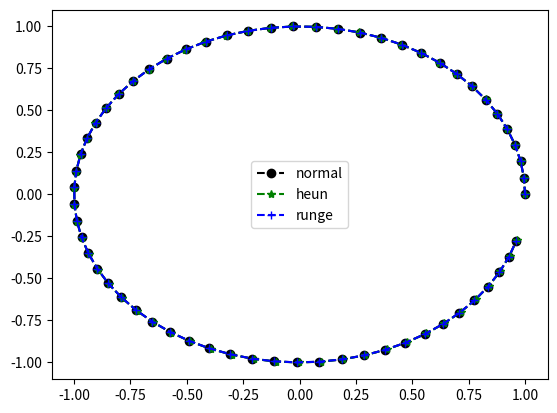

This chart was generated by the following Python code:
import matplotlib.pyplot as plt
import numpy as np
import math

tmin=0.0
tmax=6.0

om=1.0
dt=0.1
r=1.0
x1,xe,xh,xr=r,r,r,r
y1,ye,yh,yr=0.0,0.0,0.0,0.0

tlists=[]

xlists=[]
eulerxlists=[]
heunyxlists=[]
rungexlists=[]

ylists=[]
eulerylists=[]
heunyylists=[]
rungeylists=[]

#ax=plt.gca()
#ax.set_yscale('log')

#定数は関数に入れない

def xk(t):
    return r*math.cos(om*t)

def yk(t):
    return r*math.sin(om*t)

def dxdt(y):
    return -om*y

def dydt(x):
    return (om)*x

def eulerx(x,y):
    return x+dt*dxdt(y)

def eulery(x,y):
    return y+dt*dydt(x)

def heunx(x,y):
    k1=dxdt(y)
    ky=dydt(x)
    k2=dxdt(y+ky*dt)
    return x+0.5*(k1+k2)*dt

def heuny(x,y):
    k1=dydt(x)
    kx=dxdt(y)
    k2=dydt(x+kx*dt)
    return y+0.5*(k1+k2)*dt

def rungex(x,y):
    k1=dxdt(y)
    ky1=dydt(x)
    k2=dxdt(y+ky1*dt/2)

    ky2=dydt(x+k1*dt/2)
    k3=dxdt(y+ky2*dt/2)

    ky3=dydt(x+k2*dt/2)
    k4=dxdt(y+ky3*dt)
    return x+dt/6*(k1+2*k2+2*k3+k4)

def rungey(x,y):
    k1=dydt(x)
    kx1=dxdt(y)

    k2=dydt(x+kx1*dt/2)
    kx2=dxdt(y+k1*dt/2)

    k3=dydt(x+kx2*dt/2)
    kx3=dxdt(y+k2*dt/2)

    k4=dydt(x+kx3*dt)
    return y+dt/6*(k1+2*k2+2*k3+k4)

while(tmin<=tmax):
    x1=xk(tmin)#tminでの解析解
    xlists.append(x1)
    y1=yk(tmin)
    ylists.append(y1)

    eulerxlists.append(xe)#xeは初期値でしか求められない、dtだけ進まないと数値解を求められないから
    tmpx=eulerx(xe,ye)#xの値を一時保存
    eulerylists.append(ye)
    tmpy=eulery(xe,ye)#yの値を一時保存

    heunyxlists.append(xh)
    tmpxh=heunx(xh,yh)
    heunyylists.append(yh)
    tmpyh=heuny(xh,yh)

    rungexlists.append(xr)
    tmpxr=rungex(xr,yr)
    rungeylists.append(yr)
    tmpyr=rungey(xr,yr)

    #xe=eulerx()にするとtmin+dtだけ進んだ値が入ってしまう
    #その後のyeを求める際にyeはtminでの値なのにxeはtmin+dtの値なので誤差が生じてしまう

    #tmpで一時保存をしてdtだけ足したあとにxe,yeに代入していく

    tmin+=dt

    xe=tmpx
    ye=tmpy

    xh=tmpxh
    yh=tmpyh

    xr=tmpxr
    yr=tmpyr

    #tlists.append(tmin)
    
    #eulerxlists.append(abs(xe-x1))
    #heunyxlists.append(abs(xh-x1))
    #rungexlists.append(abs(xr-x1))

    #eulerylists.append(abs(ye-y1))
    #heunyylists.append(abs(yh-y1))
    #rungeylists.append(abs(yr-y1))


#print(heunyxlists)
print(xlists)
print(rungexlists)
plt.plot(xlists, ylists, marker="o", color = "black", linestyle = "--",label="normal")
#plt.plot(eulerxlists, eulerylists, marker="o", color = "red", linestyle = "--",label="euler")
plt.plot(heunyxlists, heunyylists, marker="*", color = "green", linestyle = "--",label="heun")
plt.plot(rungexlists, rungeylists, marker="+", color = "blue", linestyle = "--",label="runge")

#plt.plot(tlists, eulerxlists, marker="o", color = "red", linestyle = "--",label="euler")
#plt.plot(tlists, heunyxlists, marker="*", color = "green", linestyle = "--",label="heun")
#plt.plot(tlists, rungexlists, marker="+", color = "blue", linestyle = "--",label="runge")

plt.legend()
plt.show()


#誤差を求めるなら距離で出せ